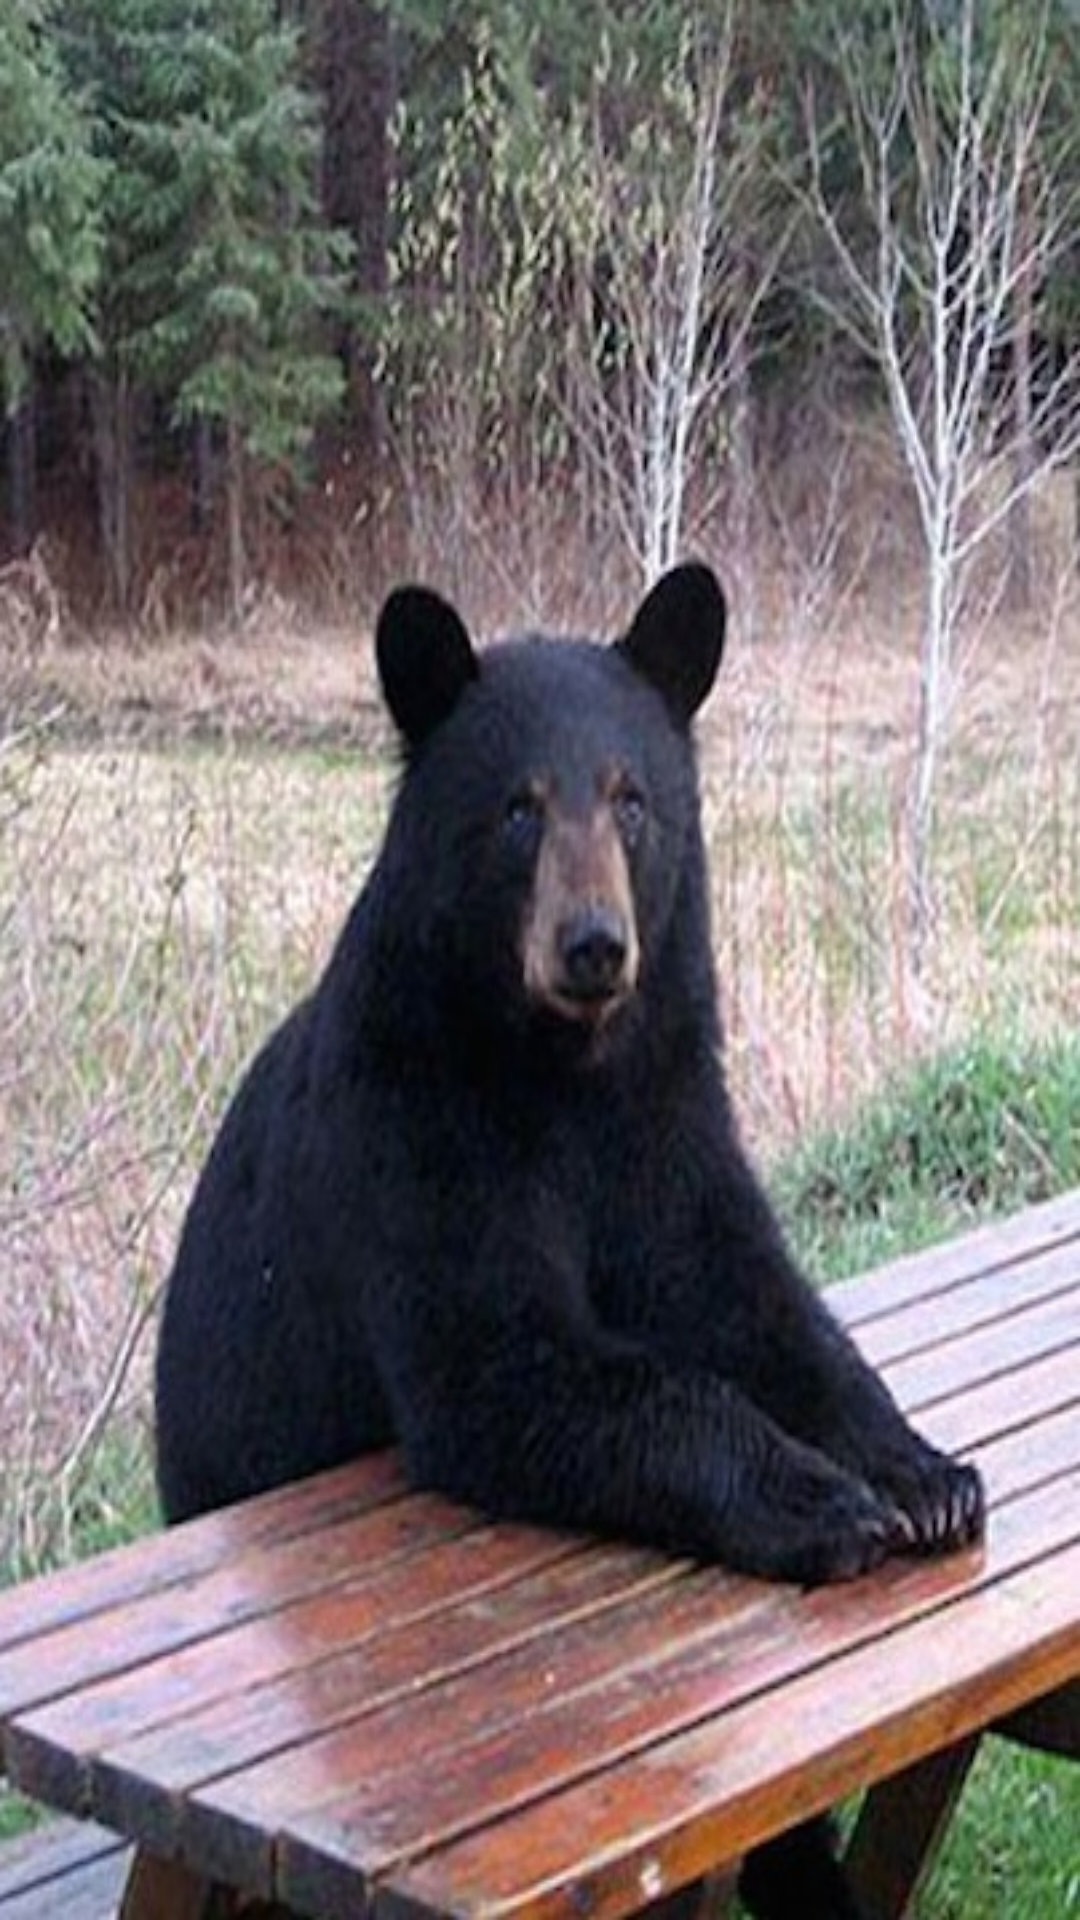

Reconstruct the res/layout file that produces this screen, plus the resources it refers to.
<!-- AndroidManifest.xml: activity theme android:Theme.NoTitleBar.Fullscreen -->
<!-- res/layout/activity_loading.xml -->
<?xml version="1.0" encoding="utf-8"?>
<LinearLayout xmlns:android="http://schemas.android.com/apk/res/android"
    android:orientation="vertical"
    android:layout_width="match_parent"
    android:layout_height="match_parent"
    android:paddingLeft="18dp"
    android:paddingRight="18dp"
    android:paddingTop="10dp"
    android:paddingBottom="10dp"
    android:background="@drawable/waiting">
</LinearLayout>
<!-- resources referenced by this layout -->
<resources>
  <!-- drawable waiting: png bitmap (drawable, 99733 bytes) -->
</resources>
